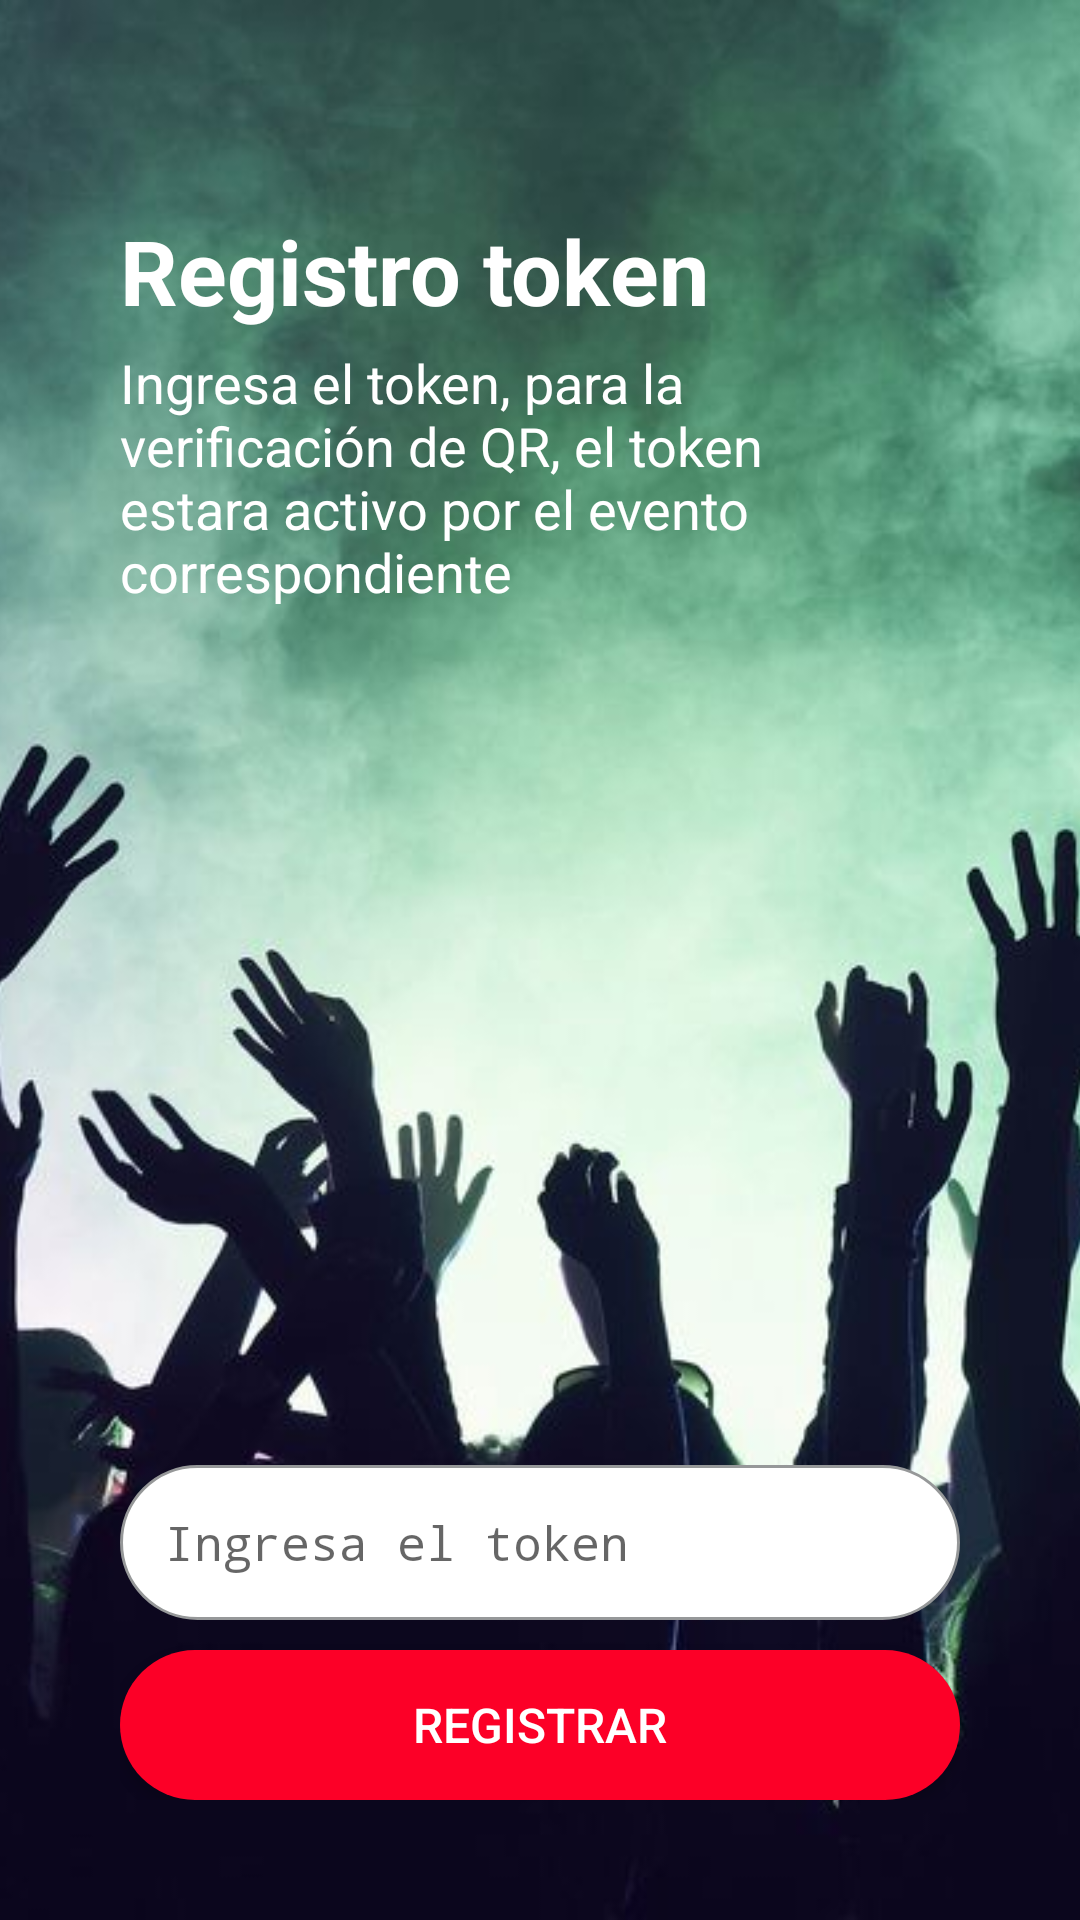

Write the Android layout XML for this screen, with the resource values it uses.
<!-- AndroidManifest.xml: activity theme Theme.AppCompat.Light.NoActionBar -->
<!-- res/layout/activity_key.xml -->
<?xml version="1.0" encoding="utf-8"?>
<FrameLayout xmlns:android="http://schemas.android.com/apk/res/android"
    xmlns:app="http://schemas.android.com/apk/res-auto"
    xmlns:tools="http://schemas.android.com/tools"
    android:layout_width="match_parent"
    android:layout_height="match_parent"
    tools:context=".LoginTowFragment">

    <androidx.constraintlayout.utils.widget.ImageFilterView
        android:id="@+id/login_fondo"
        android:layout_width="match_parent"
        android:layout_height="match_parent"
        app:imagePanX="0"
        app:imageZoom="1"
        app:overlay="false"
        app:srcCompat="@drawable/key" />
    

    <RelativeLayout
        android:layout_width="match_parent"
        android:layout_height="match_parent">

        <androidx.constraintlayout.utils.widget.ImageFilterView
            android:id="@+id/key_return"
            android:layout_width="35dp"
            android:layout_height="35dp"
            android:layout_alignParentStart="true"
            android:layout_alignParentTop="true"
            android:layout_marginStart="12dp"
            android:layout_marginTop="12dp"
            app:overlay="false"
            app:srcCompat="@drawable/ic_baseline_return_white" />

        <androidx.constraintlayout.utils.widget.ImageFilterView
            android:id="@+id/key_qr"
            android:layout_width="35dp"
            android:layout_height="35dp"
            android:layout_alignParentTop="true"
            android:layout_alignParentEnd="true"
            android:layout_marginTop="12dp"
            android:layout_marginEnd="12dp"
            app:overlay="false"
            app:srcCompat="@drawable/ic_baseline_qr_code_24" />
    </RelativeLayout>

    <RelativeLayout
        android:layout_width="match_parent"
        android:layout_height="match_parent"
        android:padding="40dp">

        <TextView
            android:id="@+id/key_text_header"
            style="@style/header_ligth"
            android:layout_width="match_parent"
            android:layout_height="wrap_content"
            android:layout_alignParentTop="true"
            android:layout_marginTop="30dp"
            android:text="@string/key_register"
            android:textAppearance="@style/TextAppearance.AppCompat.Large" />

        <TextView
            android:id="@+id/key_text_body"
            style="@style/body_ligth"
            android:layout_width="match_parent"
            android:layout_height="wrap_content"
            android:layout_below="@+id/key_text_header"
            android:layout_marginTop="5dp"
            android:text="@string/key_body" />
    </RelativeLayout>
    <ScrollView
            android:id="@+id/scrollView2"
            android:layout_width="match_parent"
            android:layout_height="match_parent"
            android:layout_marginTop="60dp"
            android:padding="40dp">

        <LinearLayout
            android:layout_width="match_parent"
            android:layout_height="300dp"
            android:orientation="vertical"
            android:layout_gravity="bottom">

            <EditText
                android:id="@+id/key_input_token"
                style="@style/input_ligth"
                android:layout_width="match_parent"
                android:layout_height="wrap_content"
                android:ems="10"
                android:layout_marginBottom="10dp"
                android:hint="@string/key_register_input"
                android:inputType="textPassword"
                android:text="" />

            <Button
                android:id="@+id/key_btn_registrer"
                style="@style/btn_primary"
                android:layout_width="match_parent"
                android:layout_height="50dp"
                android:layout_alignParentBottom="true"
                android:layout_marginBottom="0dp"
                android:background="@drawable/btn_secundary"
                android:text="@string/key_register_btn"
                app:iconTint="@color/p1"
                app:rippleColor="@color/p1" />

        </LinearLayout>
        </ScrollView>

</FrameLayout>
<!-- resources referenced by this layout -->
<resources>
  <color name="p1">#FC0027</color>
  <!-- drawable btn_secundary (drawable) -->
  <?xml version="1.0" encoding="utf-8"?>
  <shape xmlns:android="http://schemas.android.com/apk/res/android"
      android:shape="rectangle">
      <corners android:radius="120dp" />
      <solid android:color="@color/p1" />
  </shape>
  <!-- drawable key: jpg bitmap (drawable, 76180 bytes) -->
  <string name="key_body">Ingresa el token, para la verificación de QR, el token estara activo por el evento correspondiente  </string>
  <string name="key_register">Registro token</string>
  <string name="key_register_btn">Registrar</string>
  <string name="key_register_input">Ingresa el token</string>
  <style name="body_ligth" parent="@android:style/TextAppearance">
          <item name="android:textSize">18sp</item>
          <item name="android:textColor">@color/white</item>
      </style>
  <style name="btn_primary" parent="@android:style/TextAppearance">
          <item name="colorPrimary">@color/p2</item>
          <item name="android:textColor">@color/white</item>
          <item name="colorPrimaryDark">@color/p2</item>
          <item name="colorAccent">@color/p2</item>
      </style>
  <style name="header_ligth" parent="@android:style/TextAppearance">
          <item name="android:textSize">30sp</item>
          <item name="android:textStyle">bold</item>
          <item name="android:textColor">@color/white</item>
      </style>
  <style name="input_ligth" parent="@android:style/TextAppearance">
          <item name="android:background">@drawable/style_input</item>
          <item name="android:padding">15dp</item>
          <item name="android:textColor">@color/gris_medio</item>
      </style>
  <color name="white">#FFFFFFFF</color>
  <color name="p2">#050C22</color>
  <!-- drawable style_input (drawable) -->
  <?xml version="1.0" encoding="utf-8"?>
  <shape xmlns:android="http://schemas.android.com/apk/res/android"
      android:shape="rectangle">
      <stroke
          android:width="1dp"
          android:color="@color/gris_medio"/>
      <corners android:radius="120dp"/>
      <solid android:color="@color/white"/>
  </shape>
  <color name="gris_medio">#969899</color>
</resources>
